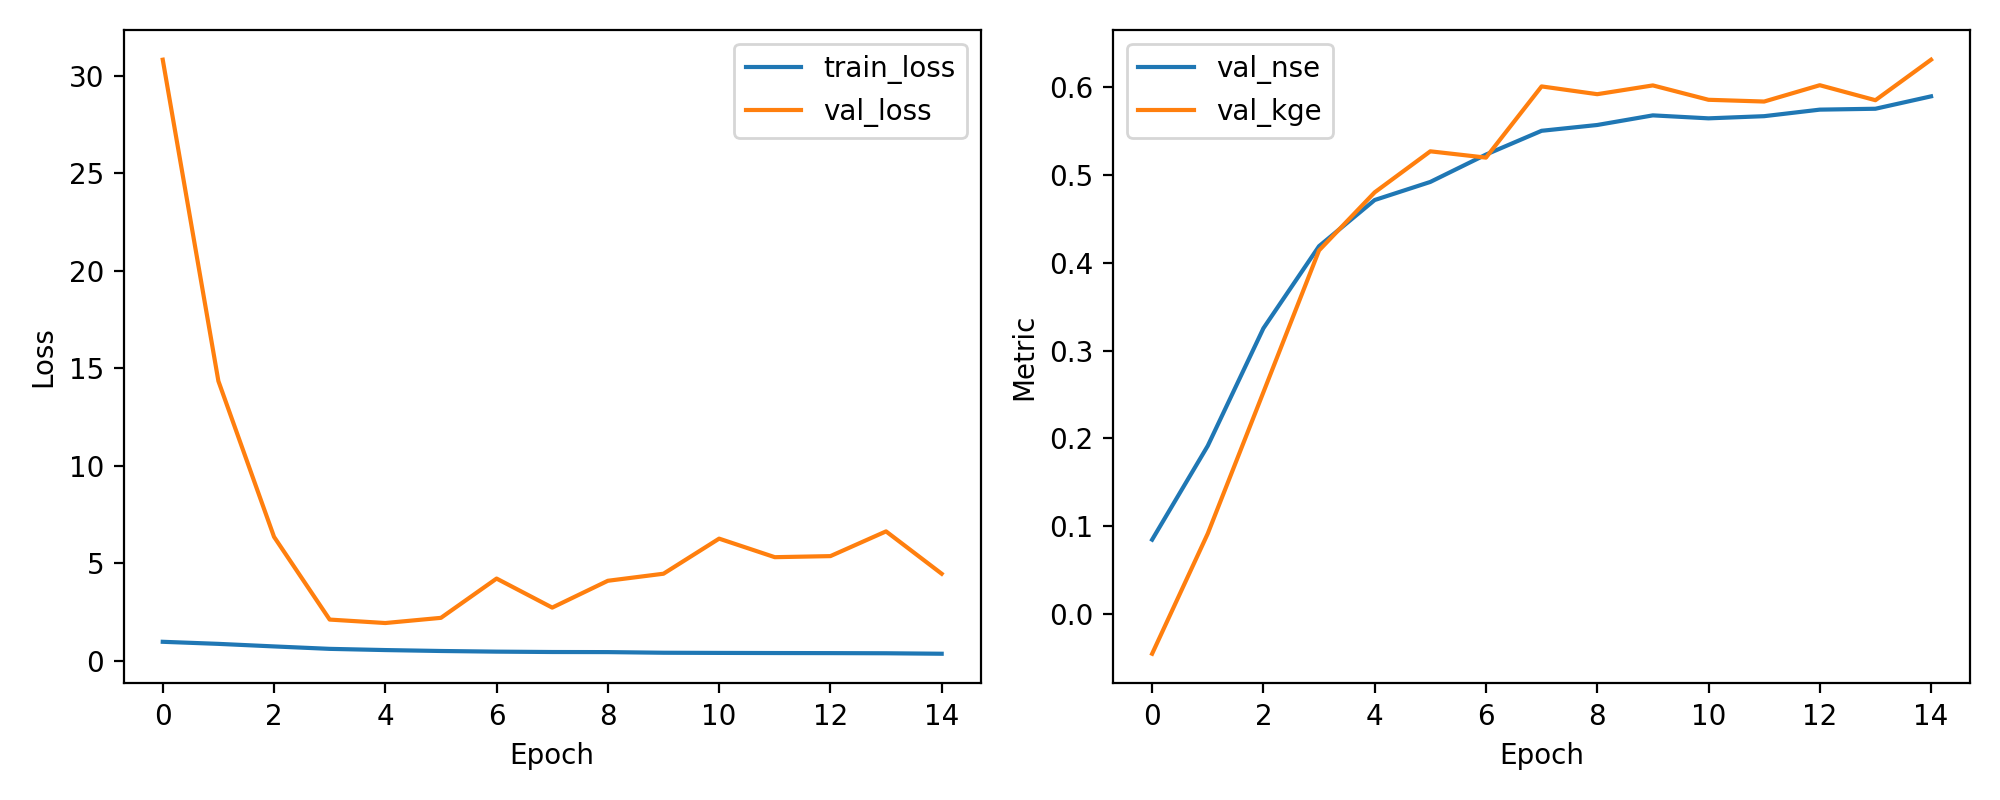

The data file committed next to this chart (first rows):
epoch, train_loss, val_loss, val_nse, val_kge
1, 0.9632, 30.83, 0.0848, -0.0451
2, 0.8568, 14.34, 0.1916, 0.09171
3, 0.7257, 6.35, 0.3254, 0.2527
4, 0.6004, 2.103, 0.4189, 0.4141
5, 0.5387, 1.926, 0.4715, 0.4802
6, 0.4911, 2.192, 0.4921, 0.527
7, 0.4579, 4.208, 0.5232, 0.5198
8, 0.439, 2.718, 0.5503, 0.6009
9, 0.4339, 4.094, 0.5569, 0.592
10, 0.4015, 4.457, 0.5679, 0.602
11, 0.3929, 6.257, 0.5645, 0.5856
12, 0.3864, 5.305, 0.567, 0.5836
13, 0.3819, 5.36, 0.5744, 0.6022
14, 0.3744, 6.63, 0.5754, 0.5851
15, 0.35, 4.455, 0.5895, 0.6313
